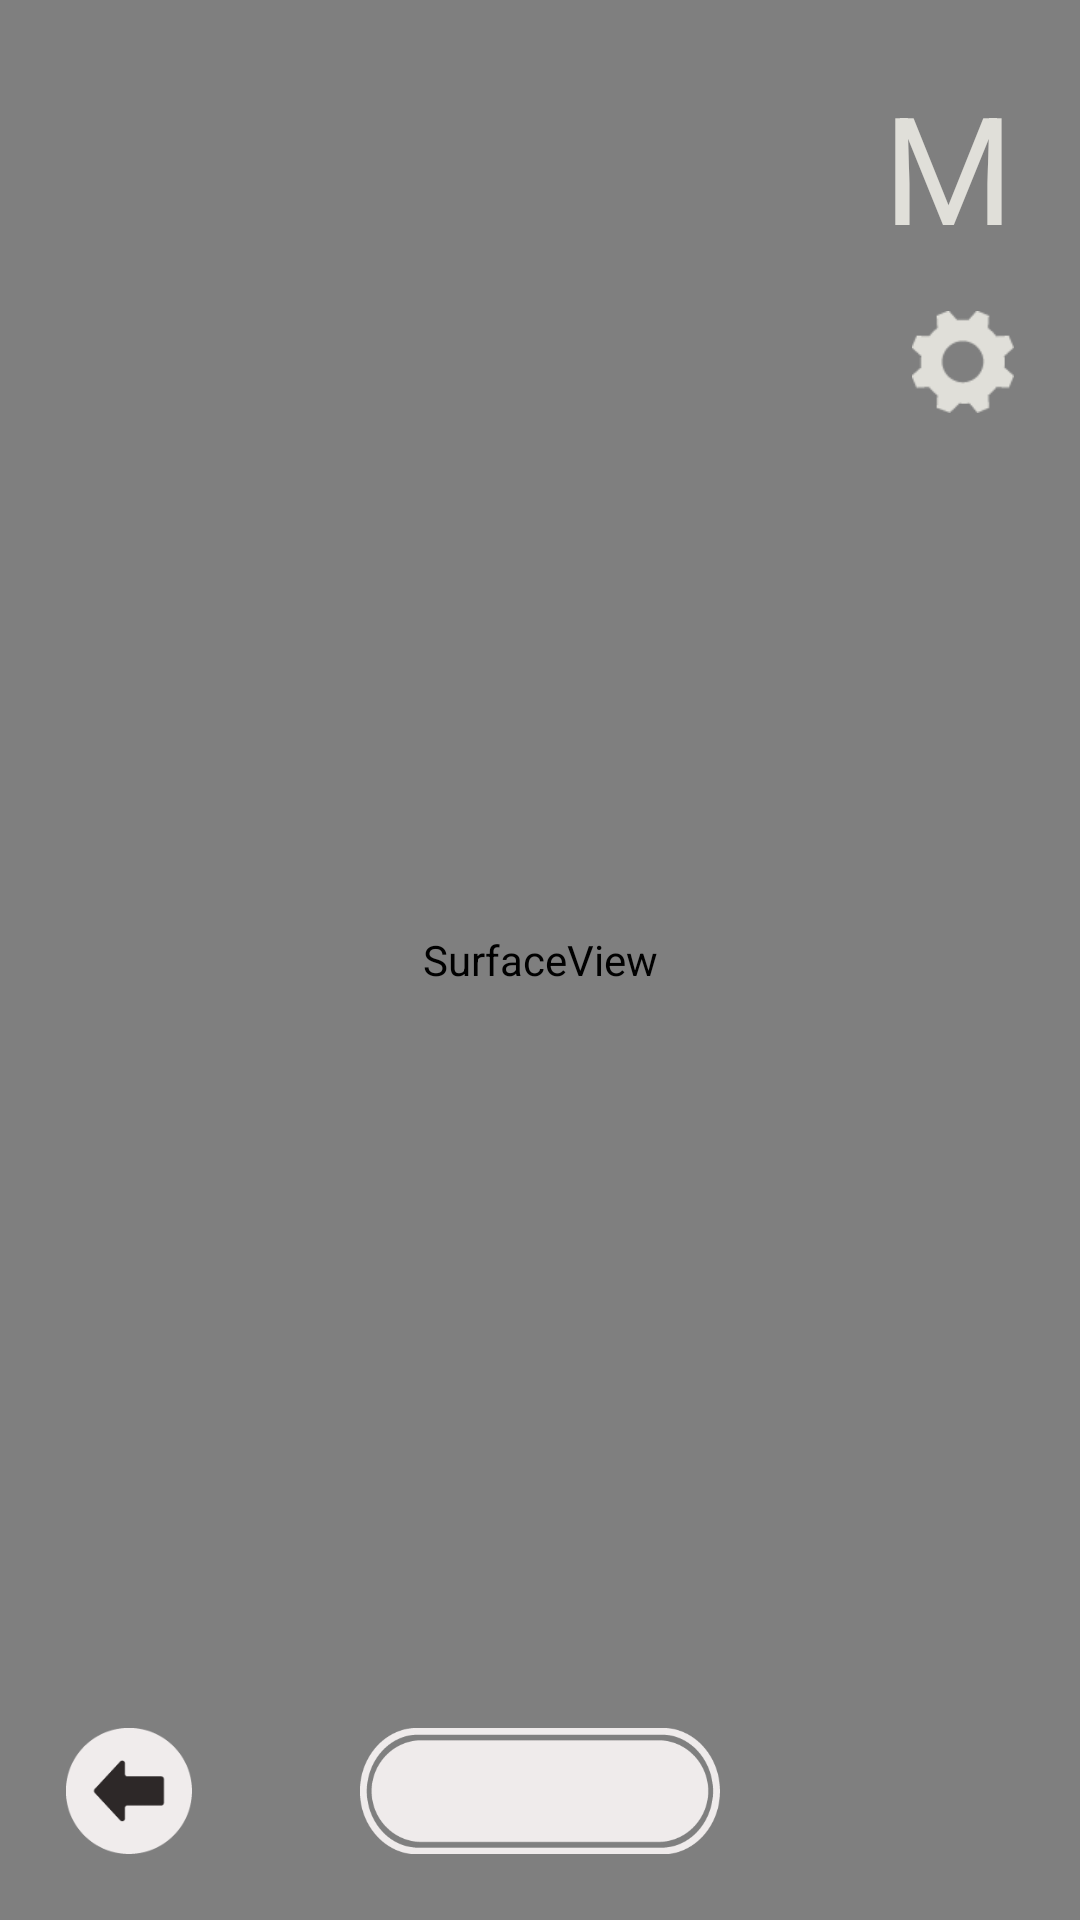

Android layout source for this screen:
<!-- AndroidManifest.xml: application theme AppThemeWhiteBar -->
<!-- res/layout/selidpic_cam.xml -->
<?xml version="1.0" encoding="utf-8"?>
<FrameLayout xmlns:android="http://schemas.android.com/apk/res/android"
    android:id="@+id/layoutBase"
    android:orientation="vertical"
    android:layout_width="match_parent"
    android:layout_height="match_parent">

    <SurfaceView
        android:layout_width="match_parent"
        android:layout_height="match_parent"
        android:id="@+id/camView"/>

    <LinearLayout
        android:layout_width="match_parent"
        android:layout_height="match_parent"
        android:orientation="vertical"
        android:layout_margin="22dp">

        <LinearLayout
            android:layout_width="wrap_content"
            android:layout_height="0dp"
            android:layout_weight="1"
            android:orientation="vertical">

            <TextView
                android:id="@+id/txtType"
                android:layout_marginTop="5dp"
                android:layout_width="wrap_content"
                android:layout_height="wrap_content"
                android:textColor="#fff"
                android:textSize="24sp" />

            <TextView
                android:id="@+id/txtSize"
                android:layout_width="wrap_content"
                android:layout_height="wrap_content"
                android:textColor="#fff"
                android:textSize="14sp" />

        </LinearLayout>

        <LinearLayout
            android:layout_gravity="bottom"
            android:layout_width="match_parent"
            android:layout_height="wrap_content"
            android:orientation="horizontal">
            
            <ImageButton
                android:id="@+id/btnBack"
                android:layout_width="42dp"
                android:layout_height="42dp"
                android:background="@drawable/s_btn_back"/>

            <LinearLayout
                android:layout_width="0dp"
                android:layout_weight="1"
                android:layout_height="wrap_content"
                android:orientation="vertical">

                <ImageButton
                    android:id="@+id/btnCam"
                    android:layout_gravity="center"
                    android:layout_width="120dp"
                    android:layout_height="42dp"
                    android:background="@drawable/s_cam_btn"/>

            </LinearLayout>

            <ImageButton
                android:id="@+id/btnGallery"
                android:layout_width="42dp"
                android:layout_height="42dp"
                android:background="@drawable/s_btn_gallery"/>
            
        </LinearLayout>

    </LinearLayout>

    <View
        android:id="@+id/cam_guide"
        android:visibility="gone"
        android:layout_gravity="center"
        android:layout_width="match_parent"
        android:layout_height="match_parent"
        android:background="@drawable/cam_guide"/>

    <LinearLayout
        android:layout_width="match_parent"
        android:layout_height="match_parent"
        android:layout_margin="22dp"
        android:orientation="vertical">

        

        <TextView
            android:id="@+id/txtCurType"
            android:layout_width="wrap_content"
            android:layout_height="wrap_content"
            android:layout_gravity="end"
            android:text="M"
            android:textColor="#e0dfd9"
            android:textSize="50sp" />

        <ImageButton
            android:id="@+id/btnSetting"
            android:layout_width="34dp"
            android:layout_height="34dp"
            android:layout_gravity="end"
            android:layout_marginTop="15dp"
            android:background="@drawable/cam_setting" />

    </LinearLayout>

    <LinearLayout
        android:visibility="gone"
        android:id="@+id/manual_guide"
        android:paddingLeft="16dp"
        android:paddingBottom="22dp"
        android:paddingTop="22dp"
        android:paddingRight="16dp"
        android:layout_width="match_parent"
        android:layout_height="match_parent"
        android:background="@drawable/back_trans70"
        android:orientation="vertical">

        <LinearLayout
            android:layout_width="match_parent"
            android:layout_height="0dp"
            android:layout_weight="1"
            android:orientation="horizontal">

            <LinearLayout
                android:layout_marginTop="50dp"
                android:layout_width="wrap_content"
                android:layout_height="wrap_content"
                android:orientation="vertical">
                <ImageView
                    android:layout_width="100dp"
                    android:layout_height="8dp"
                    android:background="@drawable/manual_line"/>
                <ImageView
                    android:layout_marginTop="8dp"
                    android:layout_width="76dp"
                    android:layout_height="50dp"
                    android:background="@drawable/manual1"/>

            </LinearLayout>


            <LinearLayout
                android:layout_width="0dp"
                android:layout_height="wrap_content"
                android:layout_weight="1"
                android:orientation="vertical">

                <LinearLayout
                    android:layout_gravity="end"
                    android:layout_width="wrap_content"
                    android:layout_height="wrap_content"
                    android:orientation="horizontal">

                    <ImageView
                        android:layout_gravity="center"
                        android:layout_width="100dp"
                        android:layout_height="20dp"
                        android:background="@drawable/manual2"/>

                    <ImageView
                        android:layout_marginLeft="15dp"
                        android:layout_width="50dp"
                        android:layout_height="50dp"
                        android:background="@drawable/manual_circle2" />

                </LinearLayout>

                <LinearLayout
                    android:layout_marginTop="10dp"
                    android:layout_gravity="end"
                    android:layout_width="wrap_content"
                    android:layout_height="wrap_content"
                    android:orientation="horizontal">

                    <ImageView
                        android:layout_gravity="center"
                        android:layout_width="72dp"
                        android:layout_height="20dp"
                        android:background="@drawable/manual3"/>

                    <ImageView
                        android:layout_marginLeft="15dp"
                        android:layout_width="50dp"
                        android:layout_height="50dp"
                        android:background="@drawable/manual_circle3" />

                </LinearLayout>

            </LinearLayout>

        </LinearLayout>

        <LinearLayout
            android:layout_marginBottom="60dp"
            android:layout_width="wrap_content"
            android:layout_height="wrap_content"
            android:orientation="horizontal">

            <ImageView
                android:layout_width="80dp"
                android:layout_height="20dp"
                android:background="@drawable/manual4"/>

            <View
                android:layout_width="0dp"
                android:layout_height="1dp"
                android:layout_weight="1"/>

            <ImageView
                android:layout_width="55dp"
                android:layout_height="20dp"
                android:background="@drawable/manual5"/>

            <View
                android:layout_width="0dp"
                android:layout_height="1dp"
                android:layout_weight="1"/>

            <ImageView
                android:layout_width="66dp"
                android:layout_height="20dp"
                android:background="@drawable/manual6"/>

        </LinearLayout>


    </LinearLayout>

    <TextView
        android:visibility="gone"
        android:id="@+id/auto_guide"
        android:layout_width="wrap_content"
        android:layout_height="wrap_content"
        android:layout_gravity="center"
        android:textSize="18sp"
        android:textColor="#fff"
        android:text="@string/initiate_auto_shot"/>

    <TextView
        android:visibility="gone"
        android:id="@+id/auto_time"
        android:layout_width="wrap_content"
        android:layout_height="wrap_content"
        android:layout_gravity="center"
        android:textSize="110sp"
        android:textColor="#fff"/>

</FrameLayout>
<!-- res/layout/cam_type.xml (included above) -->
<?xml version="1.0" encoding="utf-8"?>
<LinearLayout xmlns:android="http://schemas.android.com/apk/res/android"
    android:layout_width="wrap_content"
    android:layout_height="wrap_content"
    android:minHeight="60dp"
    android:layout_gravity="end"
    android:orientation="horizontal">

    <LinearLayout
        android:id="@+id/menu"
        android:layout_width="125dp"
        android:layout_height="60dp"
        android:layout_gravity="center"
        android:orientation="horizontal"
        android:background="@drawable/cam_type_menu">

        <RadioGroup
            android:id="@+id/rdoBase"
            android:layout_gravity="center"
            android:layout_width="wrap_content"
            android:layout_height="wrap_content">

            <LinearLayout
                android:layout_width="match_parent"
                android:layout_height="wrap_content"
                android:layout_marginLeft="8dp"
                android:orientation="horizontal">

                <RadioButton
                    android:id="@+id/checkManual"
                    android:checked="true"
                    style="@style/camTypeMenuCheckStyle"/>

                <TextView
                    android:id="@+id/txtManual"
                    style="@style/camTypeMenuTextStyle"
                    android:text="@string/manual"/>

            </LinearLayout>

            <LinearLayout
                android:layout_marginTop="5dp"
                android:layout_width="match_parent"
                android:layout_height="wrap_content"
                android:layout_marginLeft="8dp"
                android:orientation="horizontal">

                <RadioButton
                    android:id="@+id/checkAuto"
                    style="@style/camTypeMenuCheckStyle"/>

                <TextView
                    android:id="@+id/txtAuto"
                    style="@style/camTypeMenuTextStyle"
                    android:text="@string/auto"/>

            </LinearLayout>

        </RadioGroup>


    </LinearLayout>

    <TextView
        android:id="@+id/txtCurType"
        android:layout_width="wrap_content"
        android:layout_height="wrap_content"
        android:layout_marginLeft="5dp"
        android:text="M"
        android:textColor="#e0dfd9"
        android:textSize="48sp" />

</LinearLayout>
<!-- resources referenced by this layout -->
<resources>
  <!-- drawable back_trans70: png bitmap (drawable-xhdpi, 21621 bytes) -->
  <!-- drawable cam_guide (drawable) -->
  <?xml version="1.0" encoding="UTF-8"?>
  <shape xmlns:android="http://schemas.android.com/apk/res/android">
      <solid android:color="#00FFFFFF"/>
  
      <stroke android:width="2dp"
          android:color="#ff0000" />
  
  </shape>
  <!-- drawable cam_setting: png bitmap (drawable-xhdpi, 1176 bytes) -->
  <!-- drawable cam_type_menu: png bitmap (drawable-xhdpi, 801 bytes) -->
  <!-- drawable manual1: png bitmap (drawable-xhdpi, 2773 bytes) -->
  <!-- drawable manual2: png bitmap (drawable-xhdpi, 2159 bytes) -->
  <!-- drawable manual3: png bitmap (drawable-xhdpi, 1868 bytes) -->
  <!-- drawable manual4: png bitmap (drawable-xhdpi, 2138 bytes) -->
  <!-- drawable manual5: png bitmap (drawable-xhdpi, 1661 bytes) -->
  <!-- drawable manual6: png bitmap (drawable-xhdpi, 1774 bytes) -->
  <!-- drawable manual_circle3: png bitmap (drawable-xhdpi, 6841 bytes) -->
  <!-- drawable manual_line: png bitmap (drawable-xhdpi, 1511 bytes) -->
  <!-- drawable s_btn_back (drawable) -->
  <?xml version="1.0" encoding="utf-8"?>
  <selector xmlns:android="http://schemas.android.com/apk/res/android">
  
      <item android:state_pressed="true" android:drawable="@drawable/cam_back_s"/>
      <item android:drawable="@drawable/cam_back"/>
  
  </selector>
  <!-- drawable s_btn_gallery (drawable) -->
  <?xml version="1.0" encoding="utf-8"?>
  <selector xmlns:android="http://schemas.android.com/apk/res/android">
  
      <item android:state_pressed="true" android:drawable="@drawable/cam_gal_s"/>
      <item android:drawable="@drawable/cam_gal"/>
  
  </selector>
  <!-- drawable s_cam_btn (drawable) -->
  <?xml version="1.0" encoding="utf-8"?>
  <selector xmlns:android="http://schemas.android.com/apk/res/android">
  
      <item android:state_pressed="true" android:drawable="@drawable/cam_btn_s"/>
      <item android:drawable="@drawable/cam_btn"/>
  
  </selector>
  <string name="auto">Auto</string>
  <string name="initiate_auto_shot">Initiate auto shot</string>
  <string name="manual">Manual</string>
  <style name="camTypeMenuCheckStyle">
          <item name="android:layout_width">20dp</item>
          <item name="android:layout_height">20dp</item>
          <item name="android:button">@null</item>
          <item name="android:background">@drawable/check_box</item>
      </style>
  <style name="camTypeMenuTextStyle">
          <item name="android:layout_marginLeft">8dp</item>
          <item name="android:layout_width">wrap_content</item>
          <item name="android:layout_height">wrap_content</item>
          <item name="android:textSize">16sp</item>
          <item name="android:textColor">#000</item>
      </style>
  <style name="AppThemeWhiteBar" parent="Theme.AppCompat.Light.NoActionBar">
          
          <item name="colorPrimary">@color/colorPrimary</item>
          <item name="colorPrimaryDark">@color/colorPrimaryDark</item>
          <item name="colorAccent">@color/colorAccent</item>
      </style>
  <!-- drawable cam_back_s: png bitmap (drawable-xhdpi, 2381 bytes) -->
  <!-- drawable cam_back: png bitmap (drawable-xhdpi, 2348 bytes) -->
  <!-- drawable cam_gal_s: png bitmap (drawable-xhdpi, 2654 bytes) -->
  <!-- drawable cam_btn_s: png bitmap (drawable-xhdpi, 4950 bytes) -->
  <!-- drawable cam_btn: png bitmap (drawable-xhdpi, 4950 bytes) -->
  <!-- drawable check_box (drawable) -->
  <?xml version="1.0" encoding="utf-8"?>
  <selector xmlns:android="http://schemas.android.com/apk/res/android">
  
      <item android:state_checked="true" android:drawable="@drawable/caution_check_s"/>
      <item android:state_checked="false" android:drawable="@drawable/caution_check"/>
  
  </selector>
  <color name="colorPrimary">#fff</color>
  <color name="colorPrimaryDark">#402B00</color>
  <color name="colorAccent">#bbb</color>
  <!-- drawable caution_check_s: png bitmap (drawable-xhdpi, 725 bytes) -->
  <!-- drawable caution_check: png bitmap (drawable-xhdpi, 281 bytes) -->
</resources>
